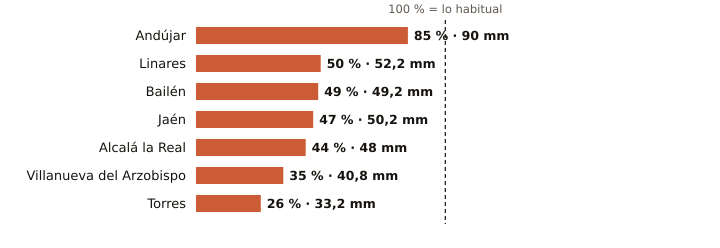

Data behind this chart, as committed beside it:
estacion, provincia, indicativo, mm_otono, referencia_mm, pct, periodo_referencia, hasta, hora
Andújar, Jaén, 5298X, 90.0, 105.8, 85, 2001-2025, 2026-11-11, 20
Linares, Jaén, 5279X, 52.2, 104.5, 50, 2004-2025, 2026-11-11, 19
Bailén, Jaén, 5281X, 49.2, 100.6, 49, 2009-2025, 2026-11-11, 19
Jaén, Jaén, 5270B, 50.2, 107.7, 47, 1991-2020, 2026-11-11, 20
Alcalá la Real, Jaén, 5406X, 48.0, 108.4, 44, 2008-2025, 2026-11-11, 20
Villanueva del Arzobispo, Jaén, 5210X, 40.8, 116.5, 35, 2008-2025, 2026-11-11, 19
Torres, Jaén, 5165X, 33.2, 127.1, 26, 2008-2025, 2026-11-11, 19
